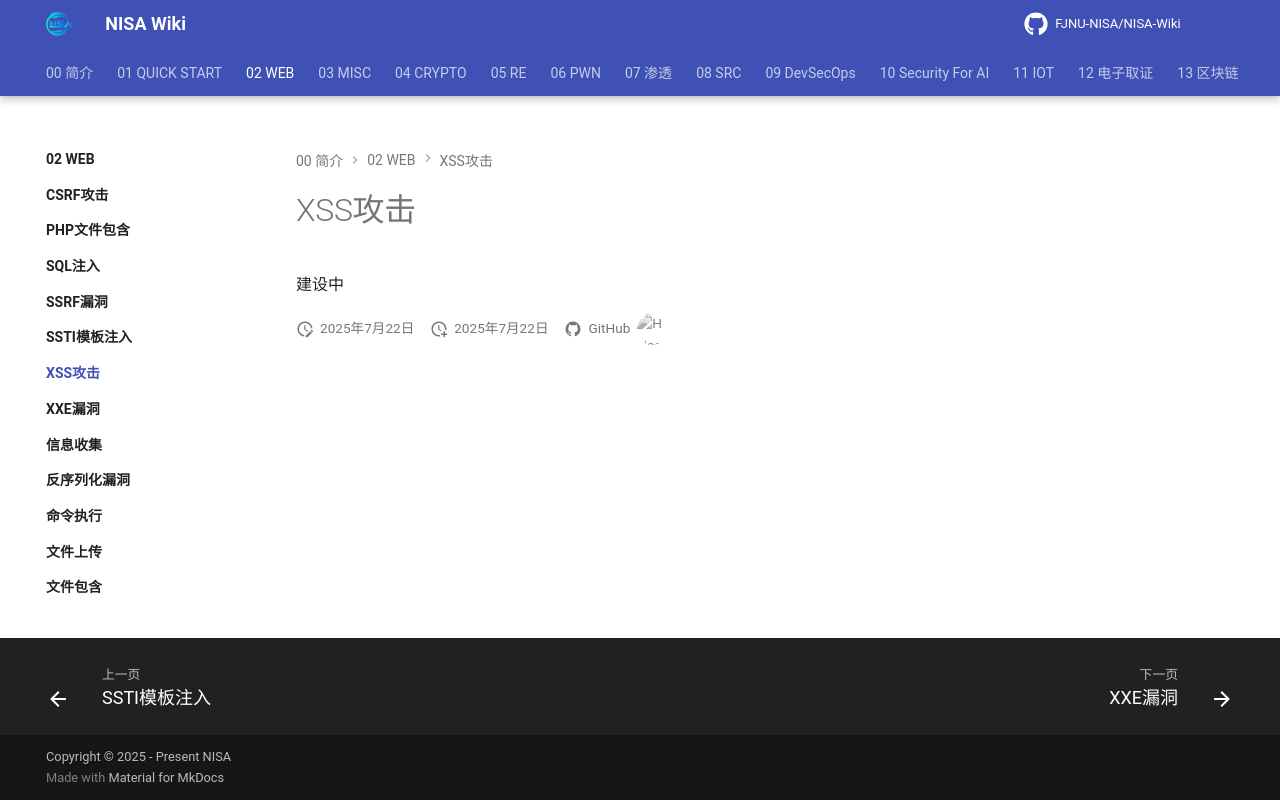

repository: FJNU-NISA/NISA-Wiki · page: 02-WEB/XSS攻击/index.html · generator: mkdocs

# XSS攻击

建设中
